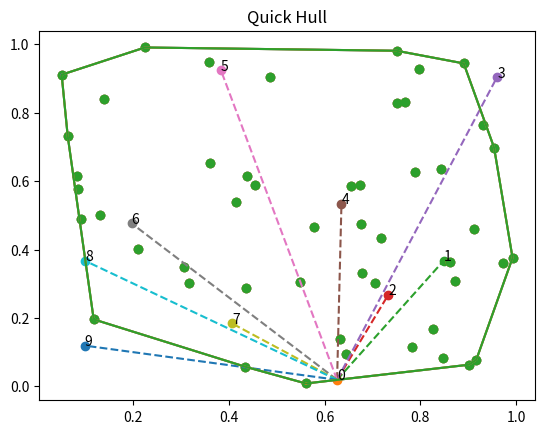

This chart was generated by the following Python code:
"""
    TP : Enveloppe convexe d'un nuage de points
"""
import numpy as np
import matplotlib.pyplot as plt


def donneNuagePoints(N):
    """ Q1 : Coder une fonction donneNuagePoints(N) qui renvoie une liste de $N$ points 2D échantillonnés uniformément
    dans [0, 1]^2."""
    nuage = []  # Liste de points
    for _ in range(N):  # Génération de N points
        point = np.random.random(2)  # Vecteur 2D aléatoire
        nuage.append(point)
    return nuage


def afficheEnveloppeConvexe(nuage, hull, titre=""):
    """ Q2 : Coder une fonction afficheEnveloppeConvexe(nuage, hull) qui affiche grâce à Matplotlib le nuage de points,
    ainsi que l'enveloppe décrite par la liste de points hull= (p_1, p_2, ...p_n)."""
    # Affichage du nuage
    Xcoordonnees = [p[0] for p in nuage]  # Extraction des coordonnées d'abscisse
    Ycoordonnees = [p[1] for p in nuage]  # Extraction des coordonnées d'ordonnée
    plt.scatter(Xcoordonnees, Ycoordonnees)

    # Affichage de l'enveloppe
    Xcoordonnees = [p[0] for p in hull]
    Ycoordonnees = [p[1] for p in hull]

    # Fermeture de l'enveloppe (retour au premier point)
    Xcoordonnees.append(Xcoordonnees[0])
    Ycoordonnees.append(Ycoordonnees[0])

    plt.plot(Xcoordonnees, Ycoordonnees)
    plt.title(titre)
    plt.show()


def estADroite(A, B, P):
    """ Q4 : Coder une fonction estADroite(A, B, P) qui renvoie True si le point P est à gauche de (AB) et False
    sinon."""
    terme1 = (P[1] - A[1]) * (B[0] - A[0])
    terme2 = (B[1] - A[1]) * (P[0] - A[0])
    return terme1 < terme2


def pointLePlusADroite(E, p):
    """ En déduire une fonction pointLePlusADroite(E, p) qui renvoie le point q \neq p de E tel que tous les points de
    E soient à gauche de (pq)."""
    A = p
    B = E[0] if np.all(A != E[0]) else E[1]
    for P in E:
        if np.all(P != A) and estADroite(A, B, P):
            B = P
    return B


def marcheDeJarvis(S):
    """ Q6 : Implémenter en Python la fonction marcheDeJarvis(E) qui calcule l'enveloppe convexe de E grâce à
    l'algorithme du papier cadeau. Visualiser le résultat sur quelques exemples. """
    p0 = pointLePlusAGauche(S)
    hull = [p0]
    q = None
    while not np.all(q == p0):
        q = pointLePlusADroite(S, hull[-1])
        hull.append(q)
    return hull


def pointLePlusAGauche(E):
    p = E[0]
    for point in E:
        if point[0] < p[0]:
            p = point
    return p


def angle(A, B):
    """ Q8 : Coder une fonction angle(A, B) qui renvoie l'angle que forme le segment [AB] avec l'axe des abscisses."""
    dx = (B[0] - A[0])
    dy = (B[1] - A[1])
    return np.arctan2(dy, dx)


def tri_fusion(L, pivot):
    """ Q9 : Coder un algorithme de tri par fusion renvoyant la liste de points E triés par angle croissant en fonction
    d'un point pivot A constant. Vérifier votre résultat en affichant le nuage de points, ainsi que l'indice de chacun
    d'eux."""
    if len(L) <= 1:
        return L
    indice_milieu = len(L) // 2
    return fusion(tri_fusion(L[:indice_milieu], pivot), tri_fusion(L[indice_milieu:], pivot), pivot)


def fusion(L1, L2, pivot):
    if len(L1) == 0:
        return L2
    if len(L2) == 0:
        return L1

    if angle(pivot, L1[0]) < angle(pivot, L2[0]):
        return [L1[0], *fusion(L1[1:], L2, pivot)]
    return [L2[0], *fusion(L1, L2[1:], pivot)]


def testeTriFusion():
    E = donneNuagePoints(10)  # Génération d'un nuage de point
    pivot = pointLePlusBas(E)  # Sélection d'un pivot
    E = tri_fusion(E, pivot)  # tri des points

    for i, (x, y) in enumerate(E):
        plt.scatter(x, y)  # Affiche le point
        plt.text(x, y, str(i))  # Affiche l'indice du point
        plt.plot([pivot[0], x], [pivot[1], y], '--')  # Affiche le vecteur (AB) en pointillé
    plt.show()


def parcoursDeGraham(E):
    """ Q10 : Implémenter le parcours de Graham, et visualiser le résultat sur quelques exemples."""
    p0 = pointLePlusBas(E)
    E = tri_fusion(E, p0)
    hull = [E[0], E[1]]
    for i in range(2, len(E)):  # On commence au deuxième point
        while estADroite(hull[-2], hull[-1], E[i]):
            hull.pop(-1)
        hull.append(E[i])
    return hull


def pointLePlusBas(E):
    p = E[0]
    for point in E:
        if point[1] < p[1]:
            p = point
    return p


def separerPoint(E, A, B):
    """ Q11 : Coder une fonction separerPoint(E, A, B) qui renvoie les ensembles E_1 et E_2 respectivement au-dessus et
    au-dessous de la droite (AB)."""
    E1, E2 = [], []  # Initialise des liste vides
    for point in E:
        if np.all(point != A) and np.all(point != B):
            if estADroite(A, B, point):
                E1.append(point)
            else:
                E2.append(point)
    return E2, E1


def pointLePlusEloigne(E, A, B):
    """ Q12 : Coder une fonction pointLePlusEloigne(E, A, B) qui renvoie le point le plus éloigné de la droite (AB)."""
    C = E[0]
    maxDistance = distance(A, B, C)
    for point in E:
        d = distance(A, B, point)  # distance entre le point et (AB)
        if d > maxDistance:
            C = point
            maxDistance = d
    return C


def distance(A, B, C):
    a = (B[1] - A[1]) / (B[0] - A[0])  # Pente
    b = A[1] - A[0] * a  # Ordonnée à l'origine
    # d = abs(a * C[0] - C[1] + b) / np.sqrt(a ** 2 + b ** 2)
    d = abs(C[1] - a * C[0] - b) / np.sqrt(1 + a ** 2)
    return d


def pointsHorsTriangle(E, A, B, C):
    """ Coder une fonction pointsHorsTriangle(E, A, B, C) qui renvoie la liste de l'ensemble des points à l'extérieur du
    triangle ABC."""
    horsTriangle = []
    for point in E:
        if np.all(point != A) and np.all(point != B) and np.all(point != C):
            # De quel côté se situe le point
            positions = [estADroite(A, B, point), estADroite(B, C, point), estADroite(C, A, point)]
            # S'il est toujours à gauche ou toujours à droite
            if not (positions == [True] * 3 or positions == [False] * 3):
                horsTriangle.append(point)  # On l'ajoute
    return horsTriangle


def quickhull(E):
    """ Q14 : Coder la fonction quickhull(E) qui implémente l'algorithme décrit plus haut."""
    # Trouve les points les plus à gauche/droite
    A = E[np.argmin(np.array(E)[:, 0])]  # Point le plus à droite
    B = E[np.argmax(np.array(E)[:, 0])]  # Point le plus à gauche

    # Ajoute A et B à l'enveloppe, ils y sont forcement
    hull = [A, B]

    # Sépare les points
    E1, E2 = separerPoint(E, A, B)

    # Cherche les points suivants de l'enveloppe
    hull1 = trouveHull(E1, A, B, side="up")
    hull2 = trouveHull(E2, A, B, side="down")

    # Concatène les résultats
    hull = hull + hull1 + hull2
    return hull


def trouveHull(E, A, B, side):
    if len(E) == 0:
        return []  # Condition d'arrêt de l'algo récursif

    # Trouve le point le plus loin et ajoute le à l'enveloppe
    pointLoin = pointLePlusEloigne(E, A, B)
    hull = [pointLoin]

    # Trouve tous les points hors du triangle ABpointLoin
    E = pointsHorsTriangle(E, A, B, pointLoin)

    # Sépare les points, attention à l'ordre des points et des variables
    if side == "up":
        E1, _ = separerPoint(E, A, pointLoin)
        E2, _ = separerPoint(E, pointLoin, B)
    else:
        _, E1 = separerPoint(E, A, pointLoin)
        _, E2 = separerPoint(E, pointLoin, B)

    # Récursion
    hull1 = trouveHull(E1, A, pointLoin, side)
    hull2 = trouveHull(E2, pointLoin, B, side)

    # Concaténation
    hull = hull + hull1 + hull2
    return hull


if __name__ == '__main__':
    from time import time

    EE = donneNuagePoints(50)
    # Marche de Jarvis :
    hull = marcheDeJarvis(EE)
    afficheEnveloppeConvexe(EE, hull, "Marche de Jarvis")

    # Test tri fusion
    testeTriFusion()

    # Parcours de Graham
    hull = parcoursDeGraham(EE)
    afficheEnveloppeConvexe(EE, hull, "Parcours de Graham")

    # Quick Hull
    hull = quickhull(EE)
    centroid = np.mean(hull, axis=0)
    hull = tri_fusion(hull, centroid)
    afficheEnveloppeConvexe(EE, hull, "Quick Hull")
